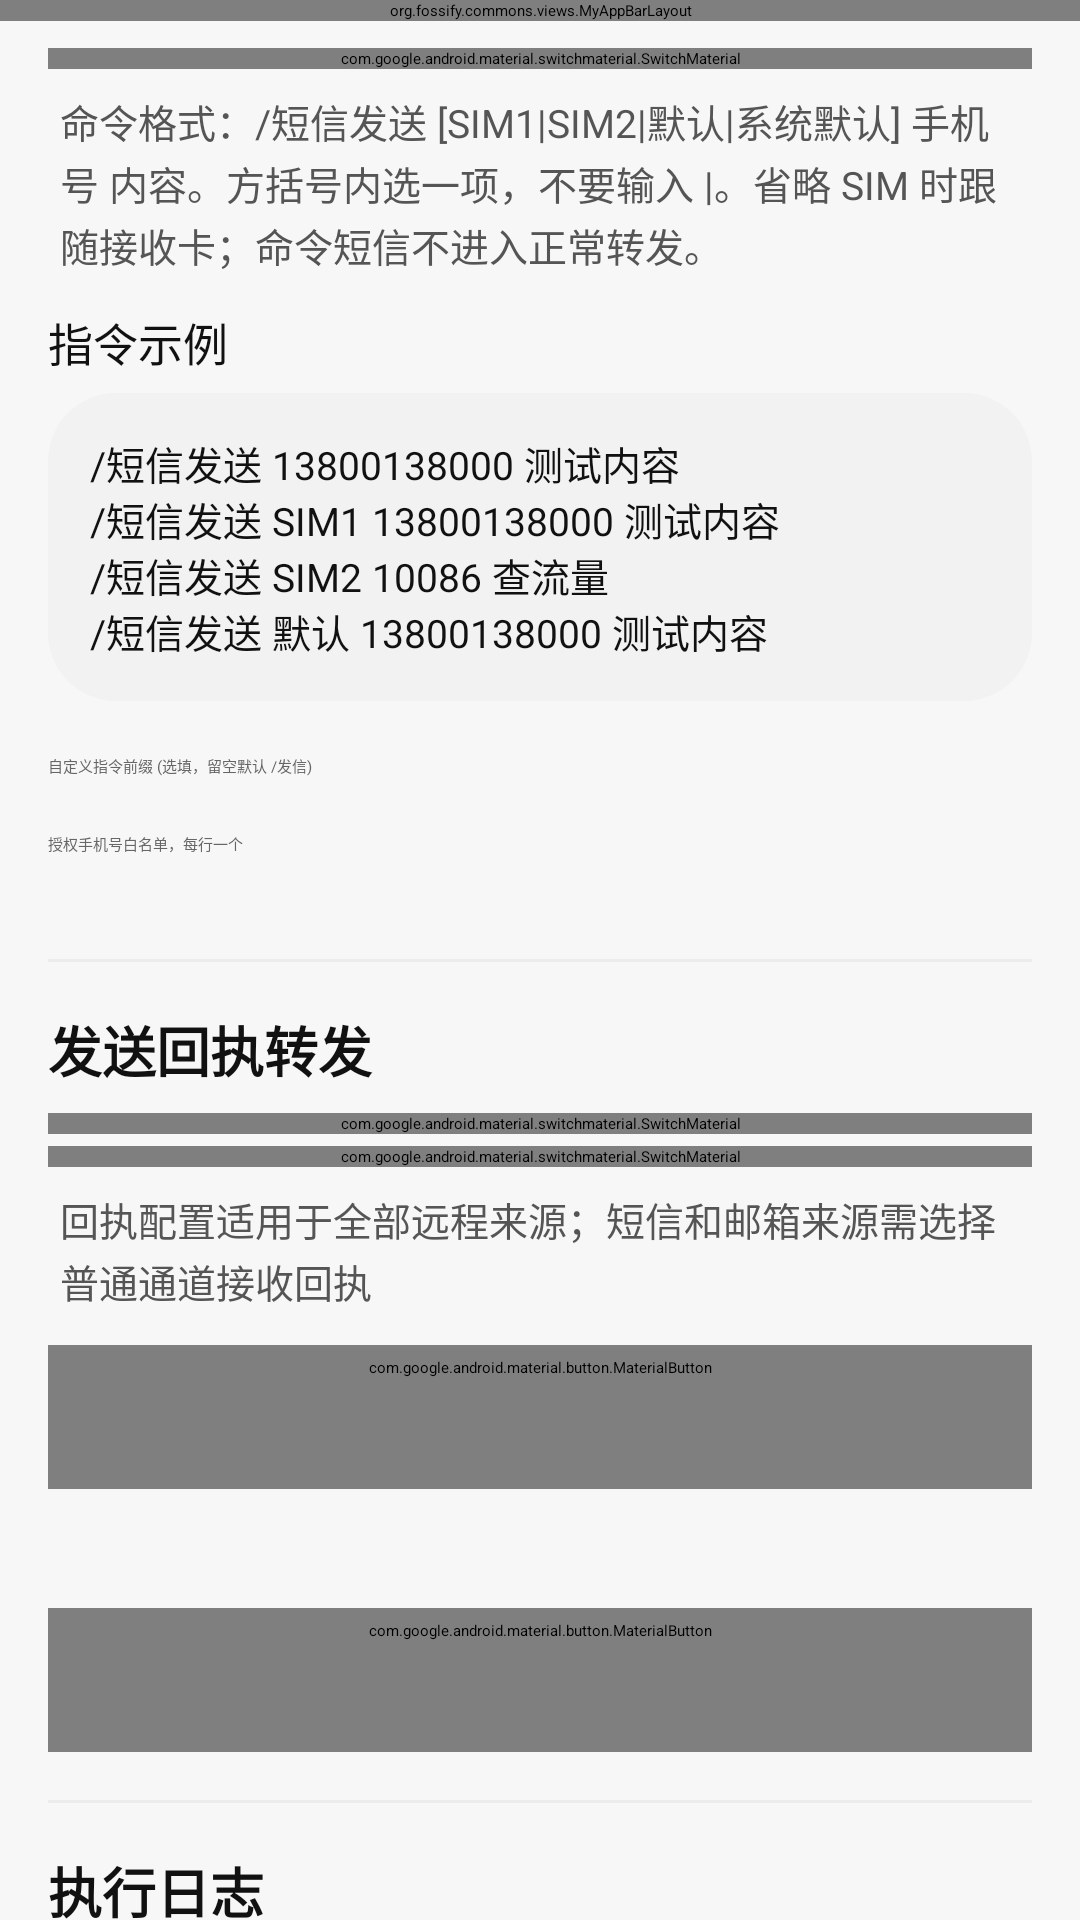

This screen was rendered from an Android layout file. Write that file and the resources it references.
<!-- AndroidManifest.xml: application theme AppTheme -->
<!-- res/layout/activity_remote_sms_command_settings.xml -->
<?xml version="1.0" encoding="utf-8"?>
<androidx.coordinatorlayout.widget.CoordinatorLayout xmlns:android="http://schemas.android.com/apk/res/android"
    xmlns:app="http://schemas.android.com/apk/res-auto"
    android:layout_width="match_parent"
    android:layout_height="match_parent"
    android:background="@color/miui_page_background">

    <org.fossify.commons.views.MyAppBarLayout
        android:id="@+id/remote_sms_appbar"
        android:layout_width="match_parent"
        android:layout_height="wrap_content"
        android:background="@color/miui_page_background">

        <com.google.android.material.appbar.MaterialToolbar
            android:id="@+id/remote_sms_toolbar"
            android:layout_width="match_parent"
            android:layout_height="?attr/actionBarSize"
            android:background="@color/miui_page_background"
            app:navigationIconTint="@color/miui_primary_text"
            app:title="@string/remote_sms_title"
            app:titleTextColor="@color/miui_primary_text" />
    </org.fossify.commons.views.MyAppBarLayout>

    <androidx.core.widget.NestedScrollView
        android:id="@+id/remote_sms_scrollview"
        android:layout_width="match_parent"
        android:layout_height="match_parent"
        app:layout_behavior="@string/appbar_scrolling_view_behavior">

        <LinearLayout
            android:layout_width="match_parent"
            android:layout_height="wrap_content"
            android:orientation="vertical"
            android:padding="16dp">

            <com.google.android.material.switchmaterial.SwitchMaterial
                android:id="@+id/remote_sms_enabled"
                android:layout_width="match_parent"
                android:layout_height="wrap_content"
                android:text="@string/remote_sms_enable"
                android:textColor="@color/miui_primary_text" />

            <TextView
                style="@style/SmsChannelHelperText"
                android:layout_marginTop="8dp"
                android:text="@string/remote_sms_format_hint" />

            <TextView
                style="@style/SmsChannelFieldLabel"
                android:text="@string/remote_sms_examples_title" />

            <TextView
                style="@style/SmsSettingsLogBox"
                android:layout_marginTop="6dp"
                android:text="@string/remote_sms_examples_body"
                android:textColor="@color/miui_primary_text" />

            <com.google.android.material.textfield.TextInputLayout
                android:layout_width="match_parent"
                android:layout_height="wrap_content"
                android:layout_marginTop="8dp"
                android:hint="自定义指令前缀 (选填，留空默认 /发信)">

                <com.google.android.material.textfield.TextInputEditText
                    android:id="@+id/remote_sms_custom_prefix"
                    style="@style/SmsChannelInputText"
                    android:layout_width="match_parent"
                    android:layout_height="wrap_content"
                    android:inputType="text"
                    android:maxLines="1" />
            </com.google.android.material.textfield.TextInputLayout>

            <com.google.android.material.textfield.TextInputLayout
                android:layout_width="match_parent"
                android:layout_height="wrap_content"
                android:layout_marginTop="8dp"
                android:hint="@string/remote_sms_authorized_hint">

                <com.google.android.material.textfield.TextInputEditText
                    android:id="@+id/remote_sms_authorized"
                    style="@style/SmsChannelInputText"
                    android:layout_width="match_parent"
                    android:layout_height="wrap_content"
                    android:inputType="textMultiLine"
                    android:minLines="4" />
            </com.google.android.material.textfield.TextInputLayout>

            <View style="@style/SmsChannelDivider" />

            <TextView
                style="@style/SmsChannelSectionTitle"
                android:text="@string/remote_sms_section_receipt" />

            <com.google.android.material.switchmaterial.SwitchMaterial
                android:id="@+id/remote_sms_receipt_enabled"
                android:layout_width="match_parent"
                android:layout_height="wrap_content"
                android:layout_marginTop="8dp"
                android:text="@string/remote_sms_receipt_enable"
                android:textColor="@color/miui_primary_text" />

            <com.google.android.material.switchmaterial.SwitchMaterial
                android:id="@+id/remote_sms_receipt_delivered"
                android:layout_width="match_parent"
                android:layout_height="wrap_content"
                android:layout_marginTop="4dp"
                android:text="@string/remote_sms_receipt_delivered"
                android:textColor="@color/miui_primary_text" />

            <TextView
                style="@style/SmsChannelHelperText"
                android:layout_marginTop="8dp"
                android:text="@string/remote_sms_receipt_scope_hint" />

            <com.google.android.material.button.MaterialButton
                android:id="@+id/remote_sms_receipt_channels"
                style="@style/SmsChannelSecondaryButton"
                android:text="@string/remote_sms_receipt_channels" />

            <TextView
                android:id="@+id/remote_sms_receipt_channels_summary"
                style="@style/SmsChannelHelperText"
                android:layout_marginTop="6dp" />

            <com.google.android.material.button.MaterialButton
                android:id="@+id/remote_sms_save"
                style="@style/SmsChannelSaveButton"
                android:layout_marginTop="16dp"
                android:text="@string/channel_save_config" />

            <View style="@style/SmsChannelDivider" />

            <TextView
                style="@style/SmsChannelSectionTitle"
                android:text="@string/remote_sms_section_log" />

            <TextView
                android:id="@+id/remote_sms_status"
                android:layout_width="match_parent"
                android:layout_height="wrap_content"
                android:layout_marginTop="8dp"
                android:textColor="@color/miui_primary_text"
                android:textSize="14sp" />

            <TextView
                android:id="@+id/remote_sms_logs"
                style="@style/SmsSettingsLogBox"
                android:layout_marginTop="8dp" />
        </LinearLayout>
    </androidx.core.widget.NestedScrollView>
</androidx.coordinatorlayout.widget.CoordinatorLayout>
<!-- resources referenced by this layout -->
<resources>
  <color name="miui_page_background">#F7F7F7</color>
  <color name="miui_primary_text">#111111</color>
  <string name="channel_save_config">保存配置</string>
  <string name="remote_sms_authorized_hint">授权手机号白名单，每行一个</string>
  <string name="remote_sms_enable">启用远程短信命令（默认关闭）</string>
  <string name="remote_sms_examples_body">/短信发送 13800138000 测试内容\n/短信发送 SIM1 13800138000 测试内容\n/短信发送 SIM2 10086 查流量\n/短信发送 默认 13800138000 测试内容</string>
  <string name="remote_sms_examples_title">指令示例</string>
  <string name="remote_sms_format_hint">命令格式：/短信发送 [SIM1|SIM2|默认|系统默认] 手机号 内容。方括号内选一项，不要输入 |。省略 SIM 时跟随接收卡；命令短信不进入正常转发。</string>
  <string name="remote_sms_receipt_channels">回执转发渠道</string>
  <string name="remote_sms_receipt_delivered">回执包含送达报告（需开启送达报告）</string>
  <string name="remote_sms_receipt_enable">启用发送结果回执转发</string>
  <string name="remote_sms_receipt_scope_hint">回执配置适用于全部远程来源；短信和邮箱来源需选择普通通道接收回执</string>
  <string name="remote_sms_section_log">执行日志</string>
  <string name="remote_sms_section_receipt">发送回执转发</string>
  <string name="remote_sms_title">短信来源</string>
  <style name="SmsChannelDivider">
          <item name="android:layout_width">match_parent</item>
          <item name="android:layout_height">1dp</item>
          <item name="android:layout_marginVertical">16dp</item>
          <item name="android:background">@color/miui_divider</item>
      </style>
  <style name="SmsChannelFieldLabel">
          <item name="android:layout_width">match_parent</item>
          <item name="android:layout_height">wrap_content</item>
          <item name="android:layout_marginTop">12dp</item>
          <item name="android:textColor">@color/miui_primary_text</item>
          <item name="android:textSize">15sp</item>
      </style>
  <style name="SmsChannelHelperText">
          <item name="android:layout_width">match_parent</item>
          <item name="android:layout_height">wrap_content</item>
          <item name="android:paddingHorizontal">4dp</item>
          <item name="android:textColor">@color/miui_secondary_text</item>
          <item name="android:textSize">13sp</item>
          <item name="android:lineSpacingExtra">2dp</item>
      </style>
  <style name="SmsChannelInputText">
          <item name="android:textColor">@color/miui_primary_text</item>
          <item name="android:textColorHint">@color/miui_hint_text</item>
      </style>
  <style name="SmsChannelSectionTitle">
          <item name="android:layout_width">match_parent</item>
          <item name="android:layout_height">wrap_content</item>
          <item name="android:textSize">18sp</item>
          <item name="android:textColor">@color/miui_primary_text</item>
          <item name="android:textStyle">bold</item>
      </style>
  <style name="SmsSettingsLogBox">
          <item name="android:layout_width">match_parent</item>
          <item name="android:layout_height">wrap_content</item>
          <item name="android:background">@drawable/home_search_background</item>
          <item name="android:padding">14dp</item>
          <item name="android:textColor">@color/miui_primary_text</item>
          <item name="android:textSize">13sp</item>
      </style>
  <color name="miui_divider">#ECECEC</color>
  <color name="miui_secondary_text">#555555</color>
  <color name="miui_hint_text">#666666</color>
  <color name="sms_save_button_bg">#111111</color>
  <color name="bulk_outline">#D5D5D5</color>
  <style name="SmsAlertDialogTheme" parent="ThemeOverlay.AppCompat.Dialog.Alert">
          <item name="android:textColorPrimary">@color/miui_primary_text</item>
          <item name="android:textColorSecondary">@color/miui_secondary_text</item>
          <item name="android:colorAccent">@color/miui_fab_green</item>
          <item name="colorAccent">@color/miui_fab_green</item>
      </style>
  <color name="miui_action_blue">#159447</color>
  <color name="miui_fab_green">#1DCE38</color>
  <color name="miui_search_background">#F2F2F2</color>
  <dimen name="home_search_radius">22.5dp</dimen>
</resources>
